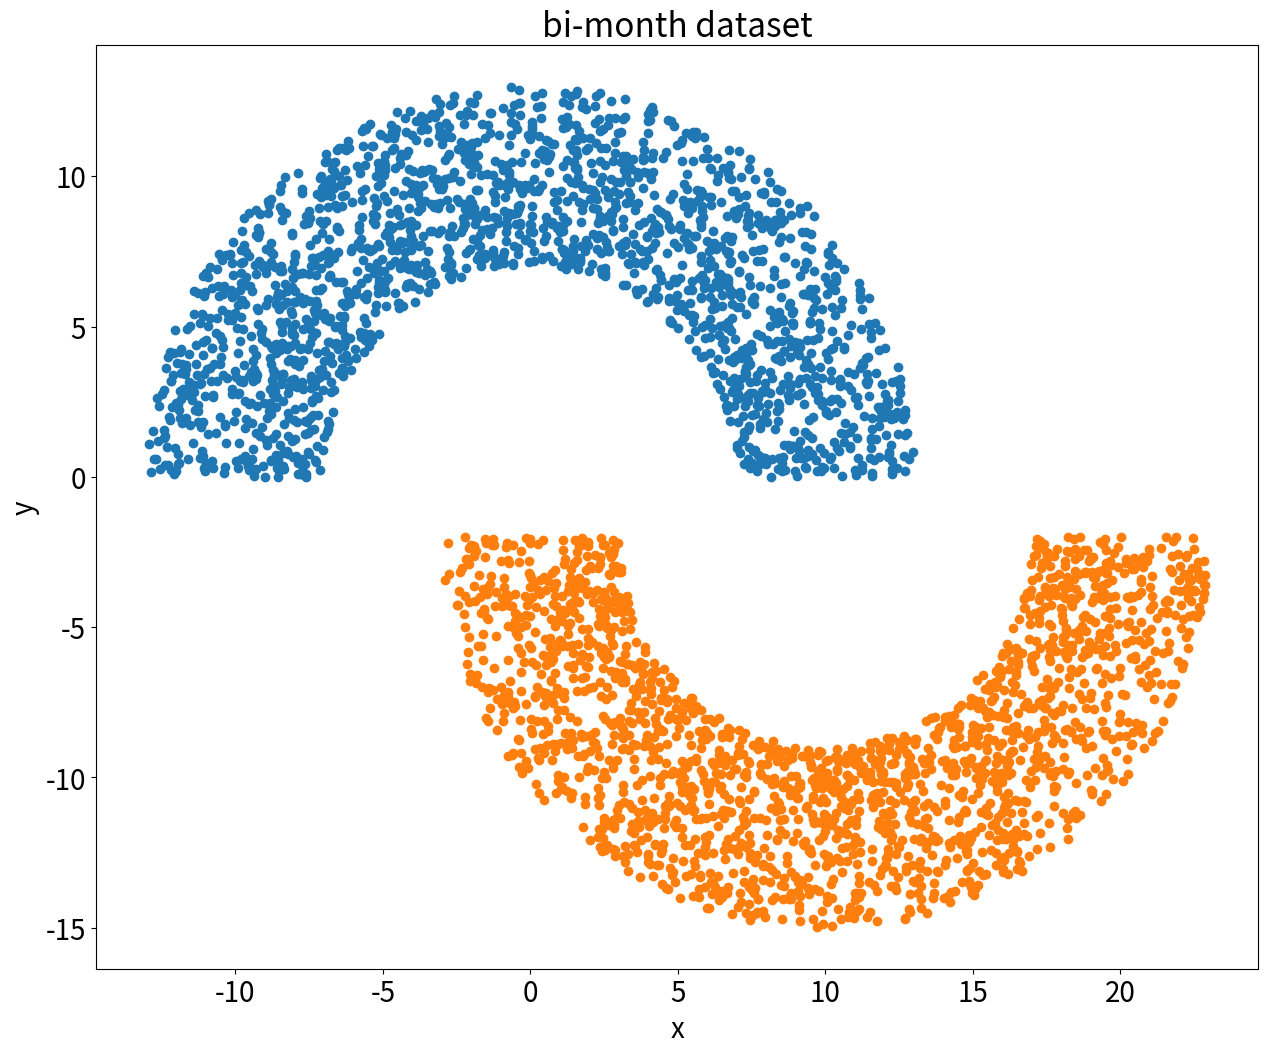
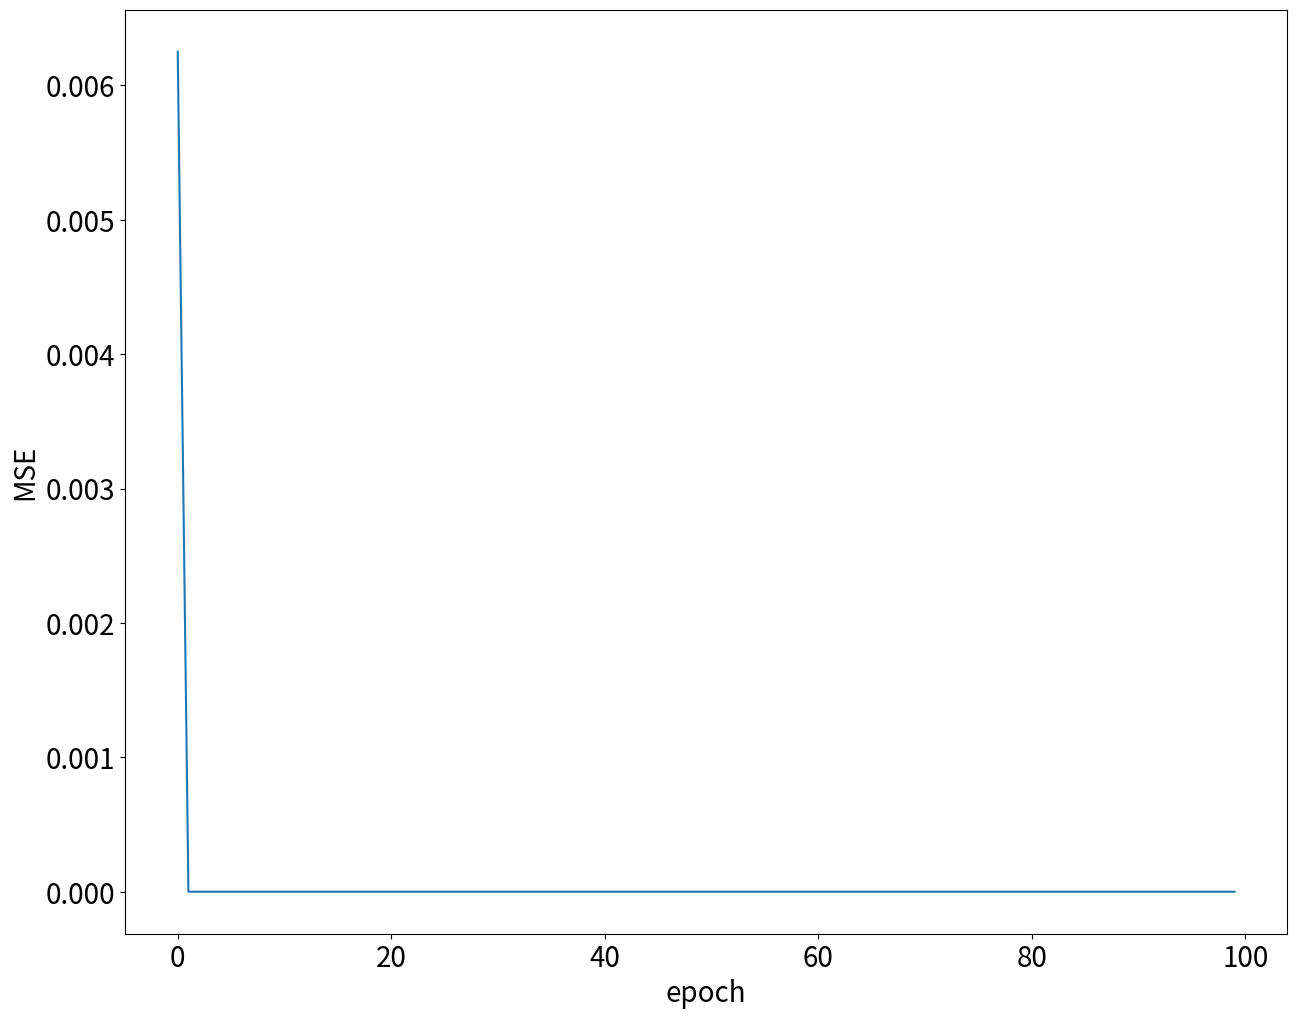
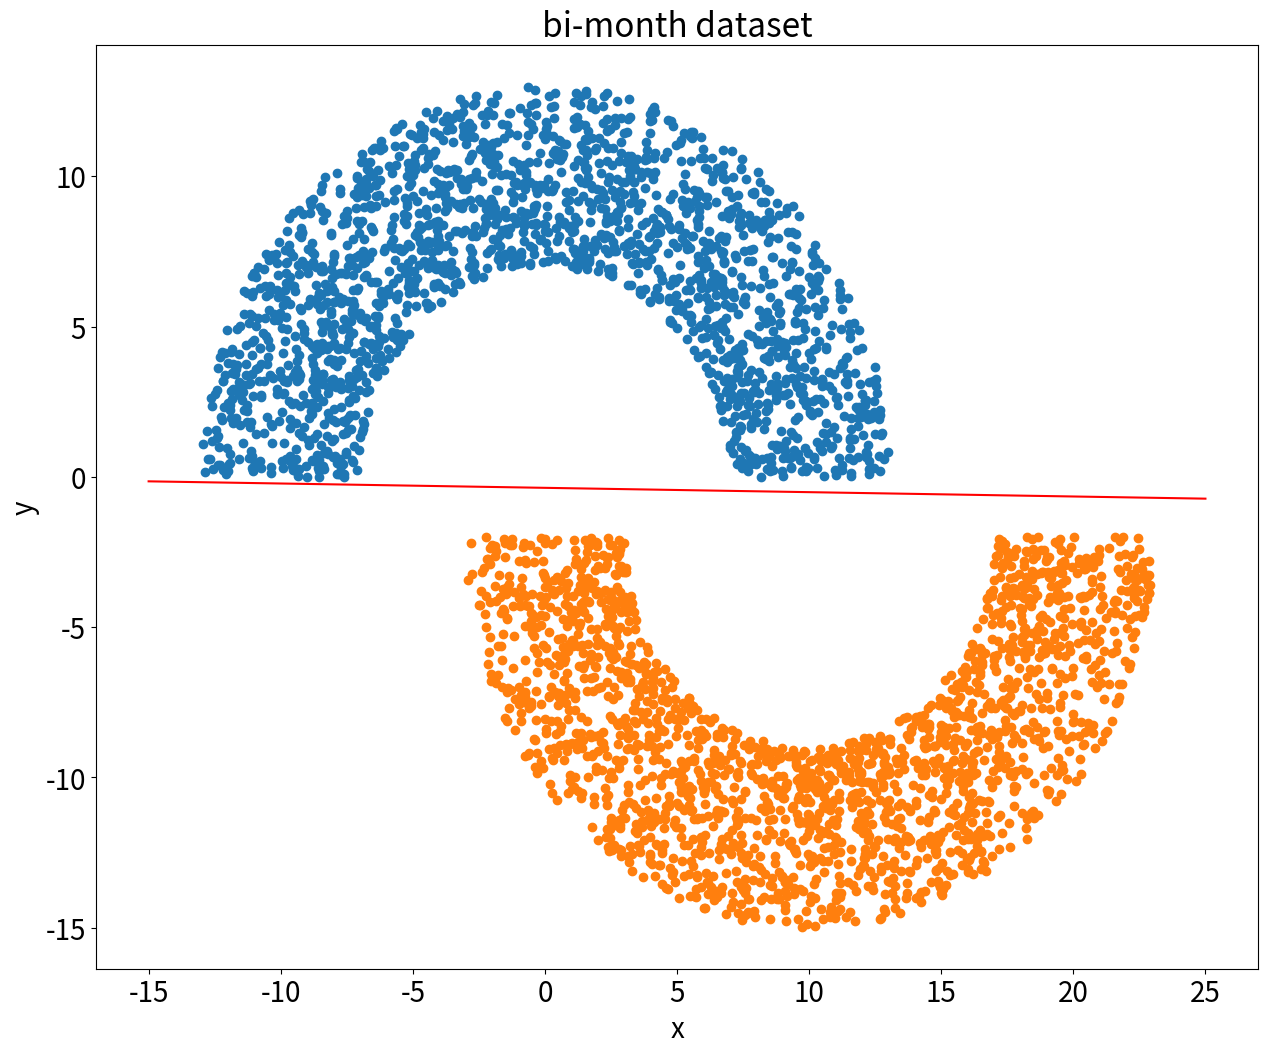

Python code for these plots, in order:
import numpy as np
from matplotlib import pyplot as plt
global_lr = 100 # 学习率调节

def moon(N, w, r, d):
    '''
    # :param w: 半月宽度 
    # :param r: x 轴偏移量 
    # :param d: y 轴偏移量
    # :param N: 半月散点数量 
    # :return: data (2*N*3) 月亮数据集 data_dn (2*N*1) 标签 
    '''
    data = np.ones((2*N,4))
    # 半月 1 的初始化
    r1 = 10 # 半月 1 的半径,圆心
    np.random.seed(1919810)
    w1 = np.random.uniform(-w / 2, w / 2, size=N) # 半月 1 的宽度范围
    theta1 = np.random.uniform(0, np.pi, size=N) # 半月 1 的角度范围
    x1 = (r1 + w1) * np.cos(theta1) # 行向量
    y1 = (r1 + w1) * np.sin(theta1)
    label1 = [1 for i in range(1,N+1)] # label for Class 1
    # 半月 2 的初始化
    r2 = 10 # 半月 2 的半径,圆心
    w2 = np.random.uniform(-w / 2, w / 2, size=N) # 半月 2 的宽度范围
    theta2 = np.random.uniform(np.pi, 2 * np.pi, size=N) # 半月 2 的角度范围
    x2 = (r2 + w2) * np.cos(theta2) + r
    y2 = (r2 + w2) * np.sin(theta2) - d
    label2 = [-1 for i in range(1,N+1)] # label for Class 2
    data[:,1] = np.concatenate([x1, x2])
    data[:,2] = np.concatenate([y1, y2])
    data[:,3] = np.concatenate([label1, label2])
    return x1, y1, x2, y2, data

losses = []
class Perceptron(object):
    def __init__(self, x, y, learning_rate):
        self.x = x
        self.y = y
        self.learning_rate = learning_rate
        self.w = np.zeros(x.shape[1]) # 权重
        self.b = 0 # 偏置
        self.activate_func = np.sign # 激活函数
        self.out = None # 权重
        
    def calculate(self, x):
        return self.activate_func(np.dot(self.w, x.T) + self.b)
    
    def update(self, x, y):
        self.w += self.learning_rate * x.T * (y - self.out)
        self.b += self.learning_rate * (y - self.out)
    
    def train(self, epochs):
        for _ in range(epochs):
            loss = 0
            for i in range(self.x.shape[0]):
                self.out = self.calculate(self.x[i])
                loss += (self.out - self.y[i]) ** 2
                self.update(self.x[i], self.y[i])
            losses.append(loss / self.x.shape[0])
            
x1, y1, x2, y2, data = moon(2000, 6, 10, 2)
x, y = data[:,1:3], data[:,3]
print(x.shape, y.shape)
model = Perceptron(x, y, global_lr)

# 可视化数据集
def plot(x1, y1, x2, y2):
    plt.figure(figsize=(15, 12))
    plt.scatter(x1, y1)
    plt.scatter(x2, y2)
    
    plt.xticks(fontsize=20)
    plt.yticks(fontsize=20)
    plt.xlabel('x', fontsize=20)
    plt.ylabel('y', fontsize=20)
    plt.rcParams.update({"font.size":20})
    plt.title('bi-month dataset')
    
plot(x1, y1, x2, y2)

# 可视化学习曲线
model.train(100)
plt.figure(figsize=(15, 12))
plt.plot(losses)
plt.xlabel('epoch', fontsize=20)
plt.ylabel('MSE', fontsize=20)
plt.xticks(fontsize=20)
plt.yticks(fontsize=20)

# 可视化决策边界
def plot(x1, y1, x2, y2, w, b):
    plt.figure(figsize=(15, 12))
    plt.scatter(x1, y1)
    plt.scatter(x2, y2)
    x = np.linspace(-15, 25, 50)
    y = -w[0] / w[1] * x - b / w[1]
    plt.plot(x, y, c='r')
    plt.xlabel('x')
    plt.ylabel('y')
    plt.title('bi-month dataset')
    
plot(x1, y1, x2, y2, model.w, model.b)

# 打印决策边界参数
print(-model.w[0] / model.w[1], -model.b / -model.w[1])